Photos from the image-classification dataset "processed" in the GitHub repository manibari/CV_Categorical_System. Its 3 classes are: anthracnose, fruit fly, healthy guava.

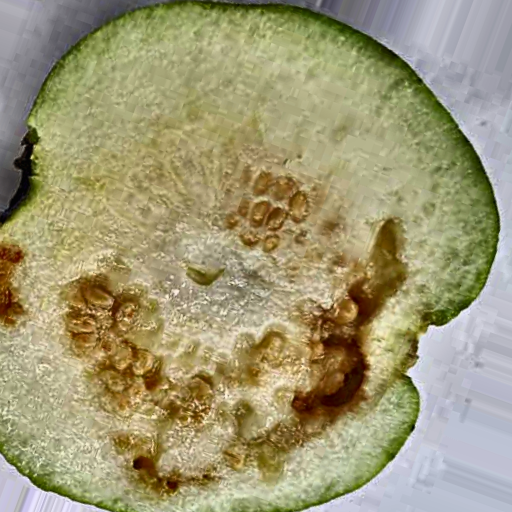
Label: fruit fly

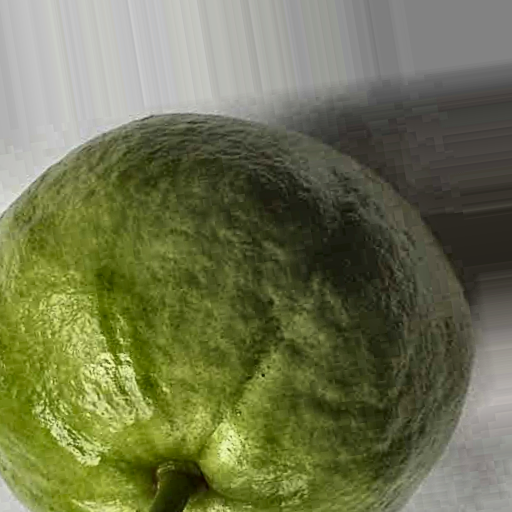
Label: healthy guava

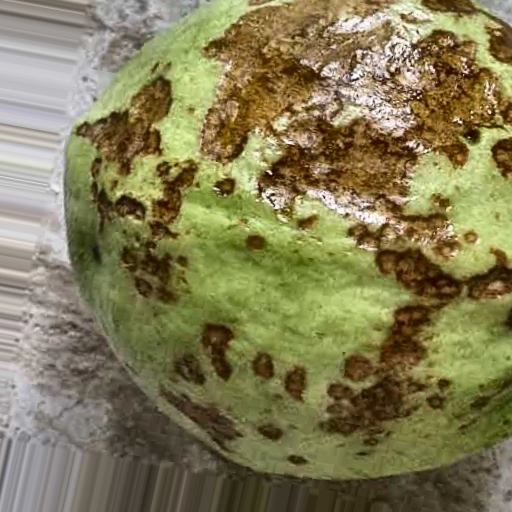
Label: anthracnose

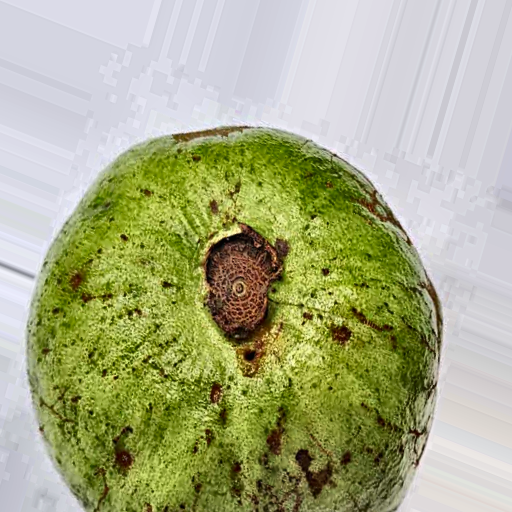
Label: fruit fly

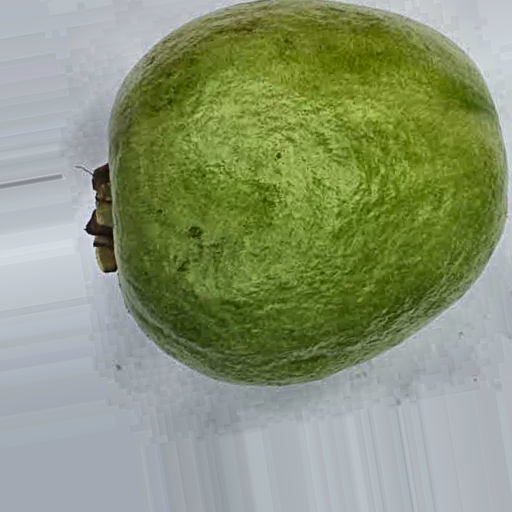
Label: healthy guava

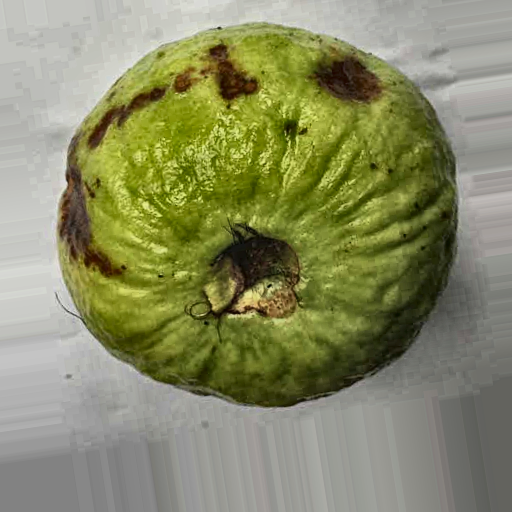
Label: anthracnose
